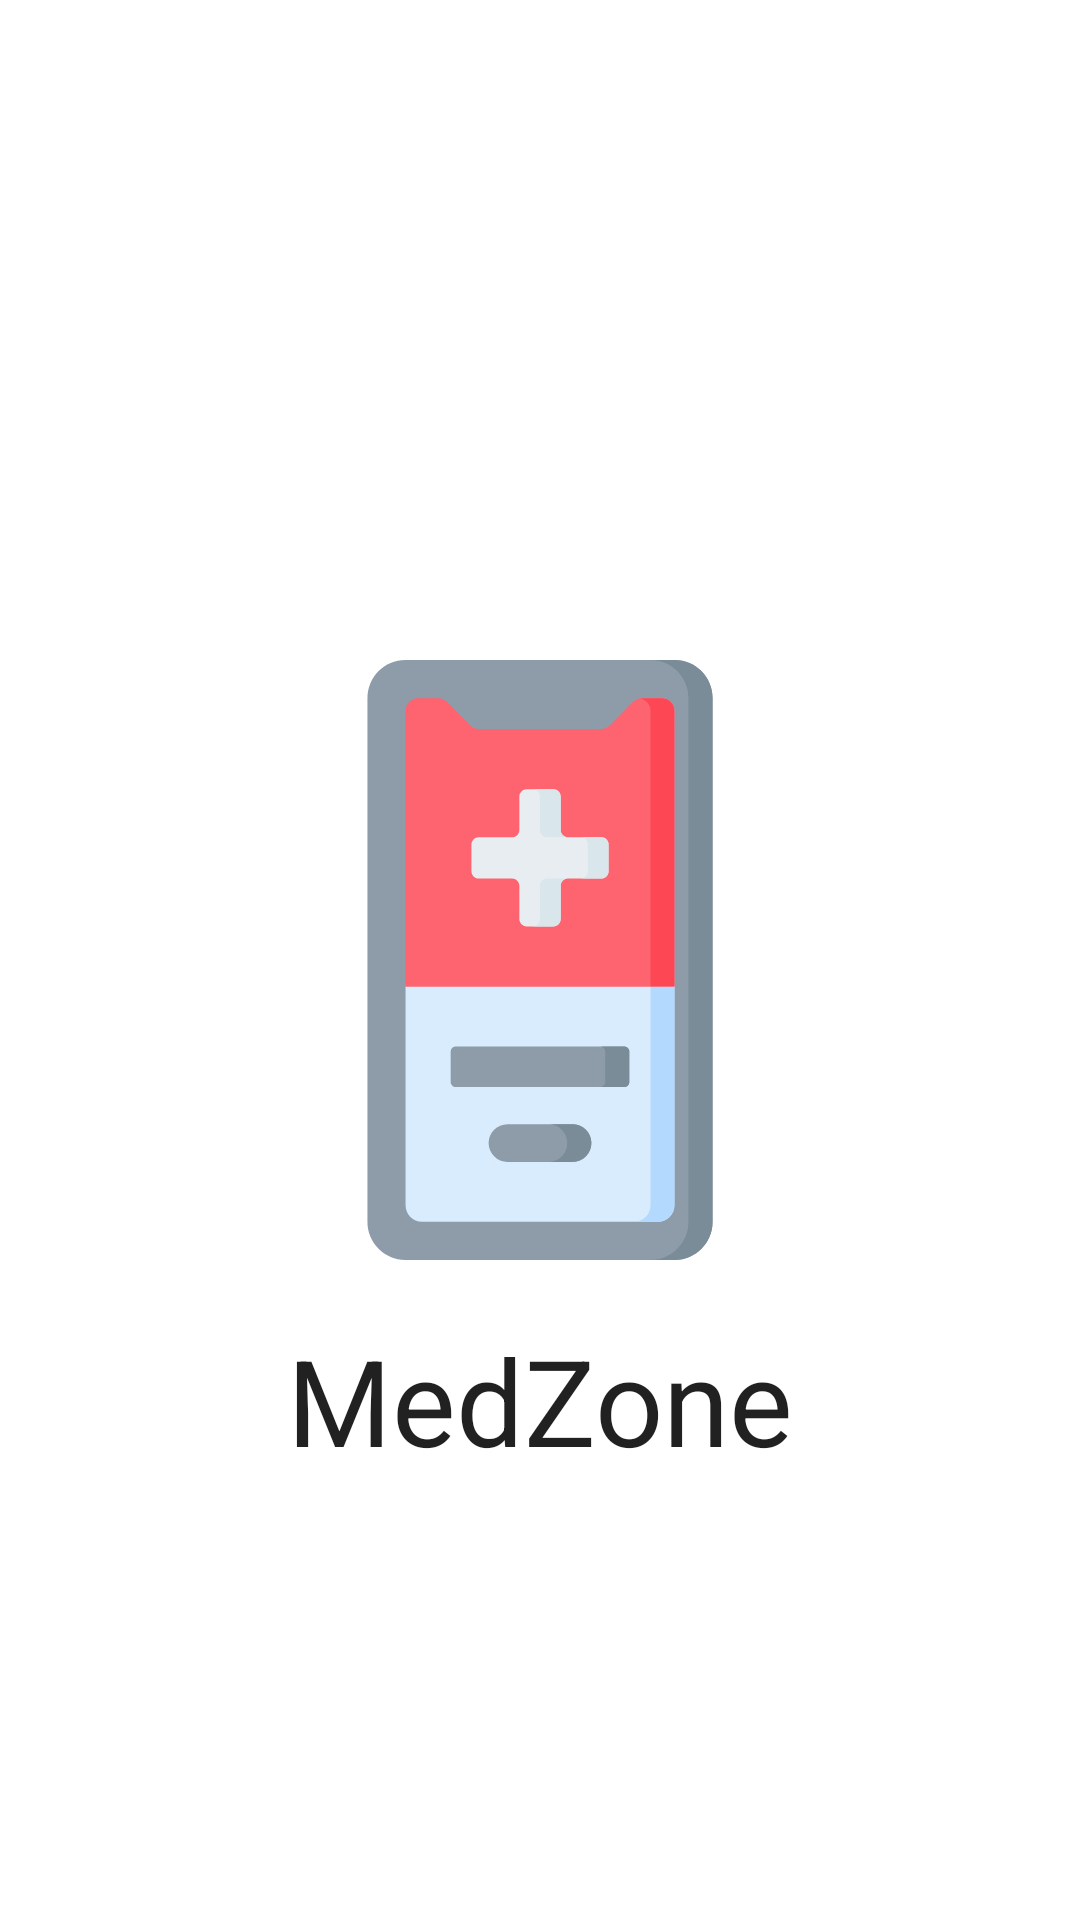

Write the Android layout XML for this screen, with the resource values it uses.
<!-- AndroidManifest.xml: application theme Theme.MedZone -->
<!-- res/layout/activity_splash.xml -->
<?xml version="1.0" encoding="utf-8"?>
<RelativeLayout xmlns:android="http://schemas.android.com/apk/res/android"
    xmlns:app="http://schemas.android.com/apk/res-auto"
    xmlns:tools="http://schemas.android.com/tools"
    android:layout_width="match_parent"
    android:layout_height="match_parent"
    tools:context=".SplashActivity">



    <ImageView
        android:layout_width="wrap_content"
        android:layout_height="wrap_content"
        android:id="@+id/midImg"
        android:src="@drawable/ic_launcher_foreground"
        android:layout_centerInParent="true"/>
    <TextView
        android:layout_width="wrap_content"
        android:layout_height="wrap_content"
        android:layout_below="@id/midImg"
        android:text="@string/app_name"
        android:textSize="40sp"
        style="@style/TextAppearance.AppCompat.Headline"
        android:layout_centerHorizontal="true"
        android:layout_marginTop="20dp"/>

</RelativeLayout>
<!-- resources referenced by this layout -->
<resources>
  <!-- drawable ic_launcher_foreground: vector/xml drawable (drawable, 4569 chars, omitted) -->
  <string name="app_name">MedZone</string>
  <style name="Theme.MedZone" parent="Theme.MaterialComponents.Light.NoActionBar">
          
          <item name="colorPrimary">@color/purple_500</item>
          <item name="colorPrimaryVariant">@color/purple_700</item>
          <item name="colorOnPrimary">@color/white</item>
          
          <item name="colorSecondary">@color/teal_200</item>
          <item name="colorSecondaryVariant">@color/teal_700</item>
          <item name="colorOnSecondary">@color/black</item>
          
          <item name="android:statusBarColor" tools:targetApi="l">?attr/colorPrimaryVariant</item>
          
      </style>
  <color name="purple_500">#FF6200EE</color>
  <color name="purple_700">#FF3700B3</color>
  <color name="white">#FFFFFFFF</color>
  <color name="teal_200">#FF03DAC5</color>
  <color name="teal_700">#FF018786</color>
  <color name="black">#FF000000</color>
</resources>
